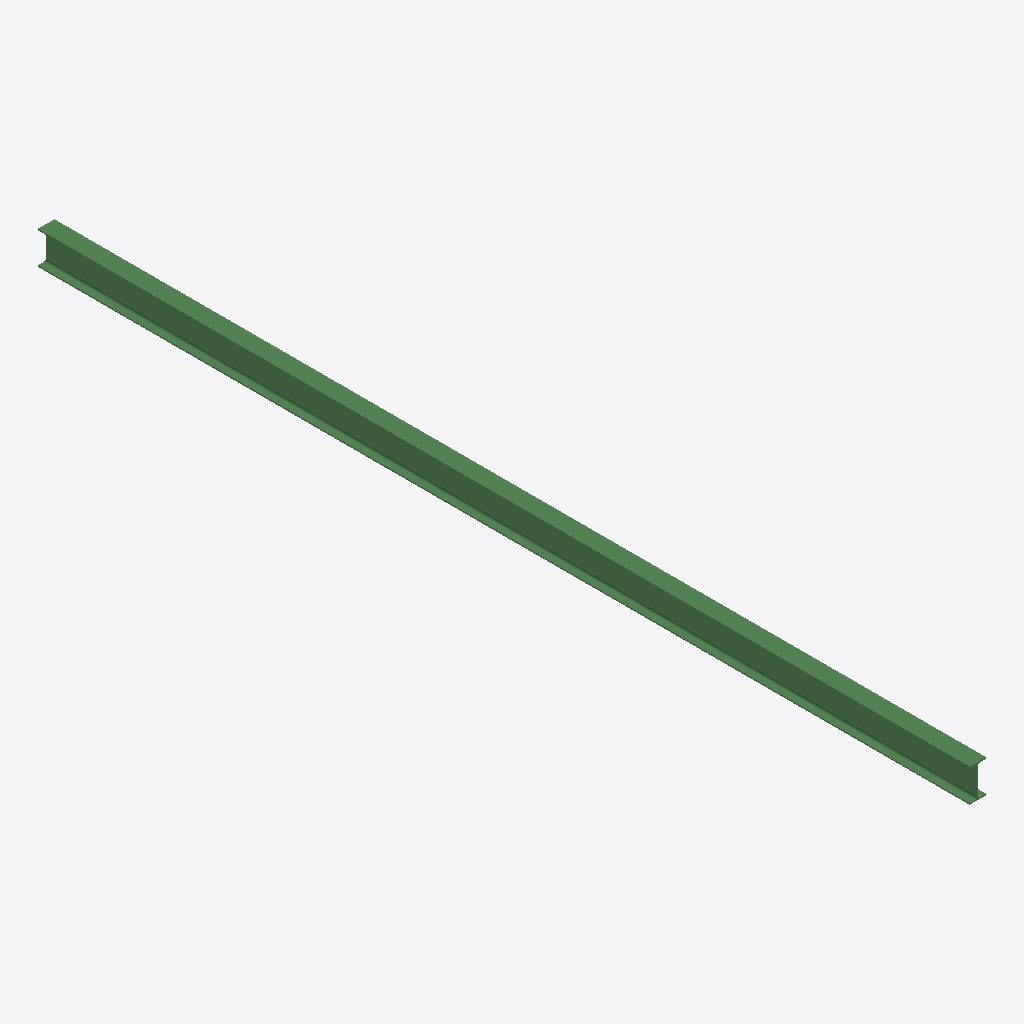
Isometric view of an IFC building model (IFC-SPF (STEP), schema IFC2X3, length unit millimetre), seen from the south-west, elements coloured by IFC class: 1 beam (green).
Extent 0.1 m × 7.6 m × 0.3 m (x, y, z). Storeys (1): Undefined at 0.00 m. Elements (1): 1 IfcBeam.

HEADER;
FILE_DESCRIPTION(('ViewDefinition[AISC_Steel_Detailing]','Option [BaseQuantities:Off]','Option [GridExport:On]','Option [Assemblies:Off]','Option [Bolts:On]','Option [Rebars:On]','Option [PourObjects:Off]','Option [Welds:On]','Option [SurfaceTreatments:On]','Option [LocationBy:0]','Option [ViewColors:Off]','Option [SectionedSpine:Off]','[2 more]'),'2;1');
FILE_NAME('b_634_Qty_15.ifc','2026-05-16T11:52:47',('GIOVANNIPC\\gcorrea'),('Structural Designer'),'IFC Database version: Work','Tekla Structures 2020 Service Pack 5, IFC Export','');
FILE_SCHEMA(('IFC2X3'));
ENDSEC;
DATA;
#37=IFCPROJECT('2G7ZFDNE16yBDU14FA92Me',#5,'Proyecto',$,$,$,$,(#11),#36);
#39=IFCSITE('2xvEzEinjBTea80yOTcujY',#5,'Obra',$,$,#38,$,$,.ELEMENT.,$,$,$,$,$);
#41=IFCBUILDING('0TyaF$DCj5SvZqeEa2u05u',#5,'Undefined',$,$,#40,$,$,.ELEMENT.,$,$,$);
#43=IFCBUILDINGSTOREY('29hdEUCErFze9E_VIAceOd',#5,'Undefined',$,$,#42,$,$,.ELEMENT.,0.0);
#59=IFCBEAM('3uD6xP0VjC$eON66TDLq1d',#44,'BEAM','IPE270','IPE270',#47,#58,'IDf8346ed9-01fb-4cfe-8617-18674d574067');
ENDSEC;
